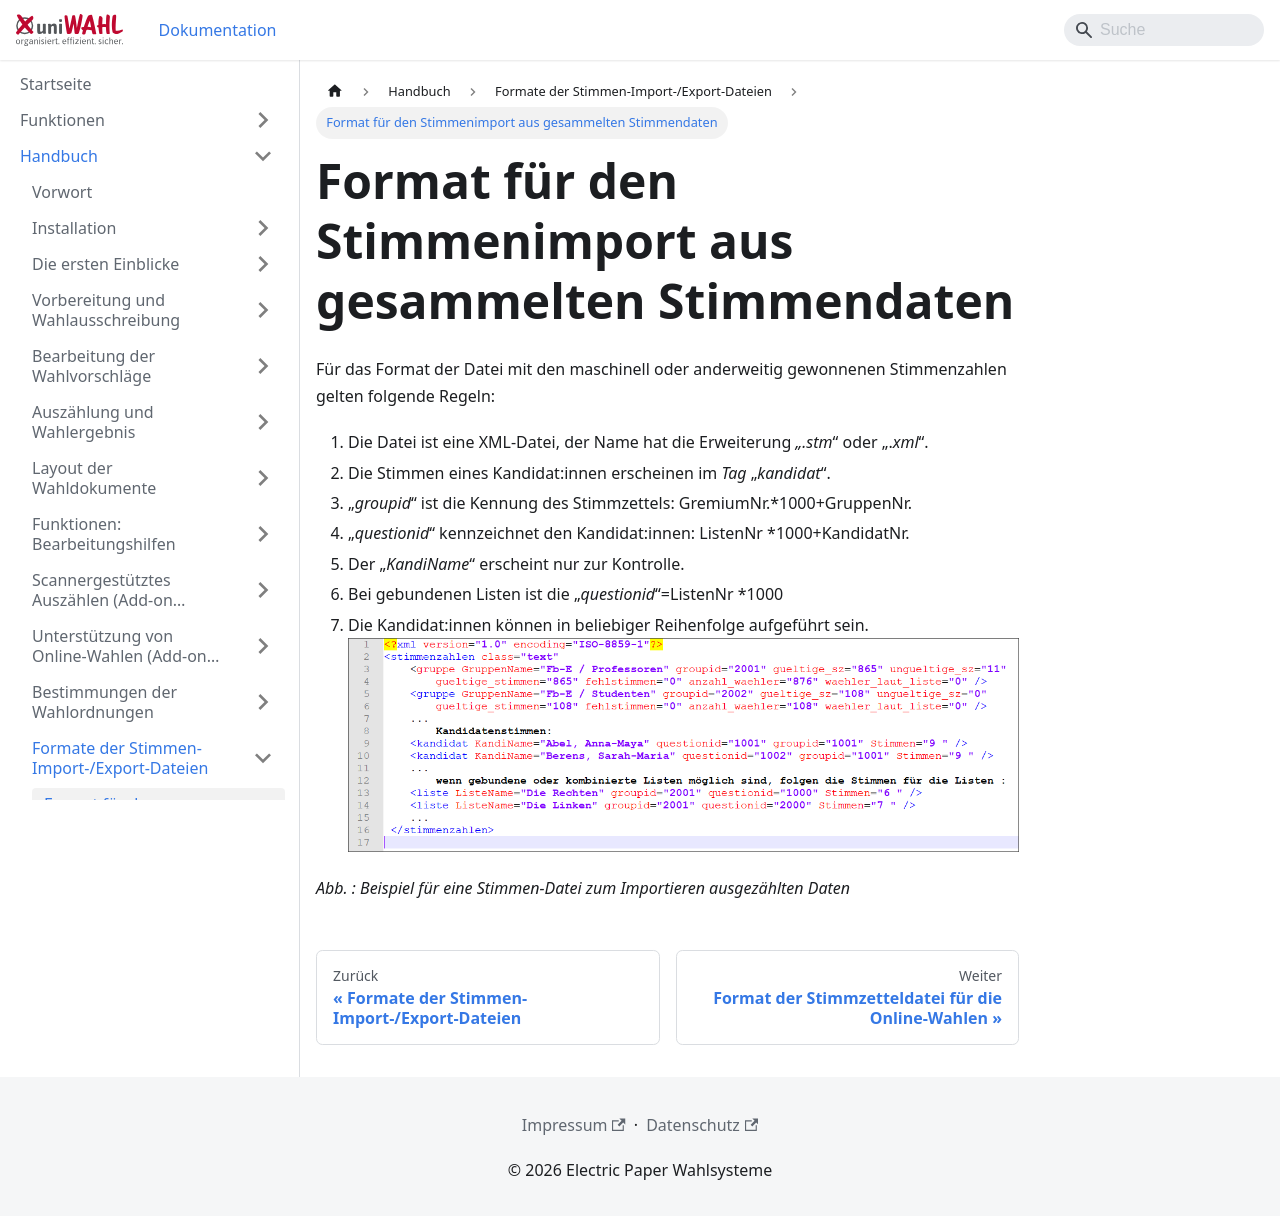

repository: ElectricPaperInformationssystemeGmbH/uniwahl-doku · page: handbuch/13_formate/13-1_stimmenimport.html · generator: docusaurus

---
title: "Format für den Stimmenimport aus gesammelten Stimmendaten"
---

Für das Format der Datei mit den maschinell oder anderweitig gewonnenen Stimmenzahlen gelten folgende Regeln:

1. Die Datei ist eine XML-Datei, der Name hat die Erweiterung *„.stm*“ oder „.*xml*“.
1. Die Stimmen eines Kandidat:innen erscheinen im *Tag* „*kandidat*“.
1. „*groupid*“ ist die Kennung des Stimmzettels: GremiumNr.*1000+GruppenNr.
1. „*questionid*“ kennzeichnet den Kandidat:innen: ListenNr *1000+KandidatNr.
1. Der „*KandiName*“ erscheint nur zur Kontrolle.
1. Bei gebundenen Listen ist die „*questionid*“=ListenNr *1000
1. Die Kandidat:innen können in beliebiger Reihenfolge aufgeführt sein.
![Abb. : Beispiel für eine Stimmen-Datei zum Importieren ausgezählten Daten](./img/image246.png)

*Abb. : Beispiel für eine Stimmen-Datei zum Importieren ausgezählten Daten*
